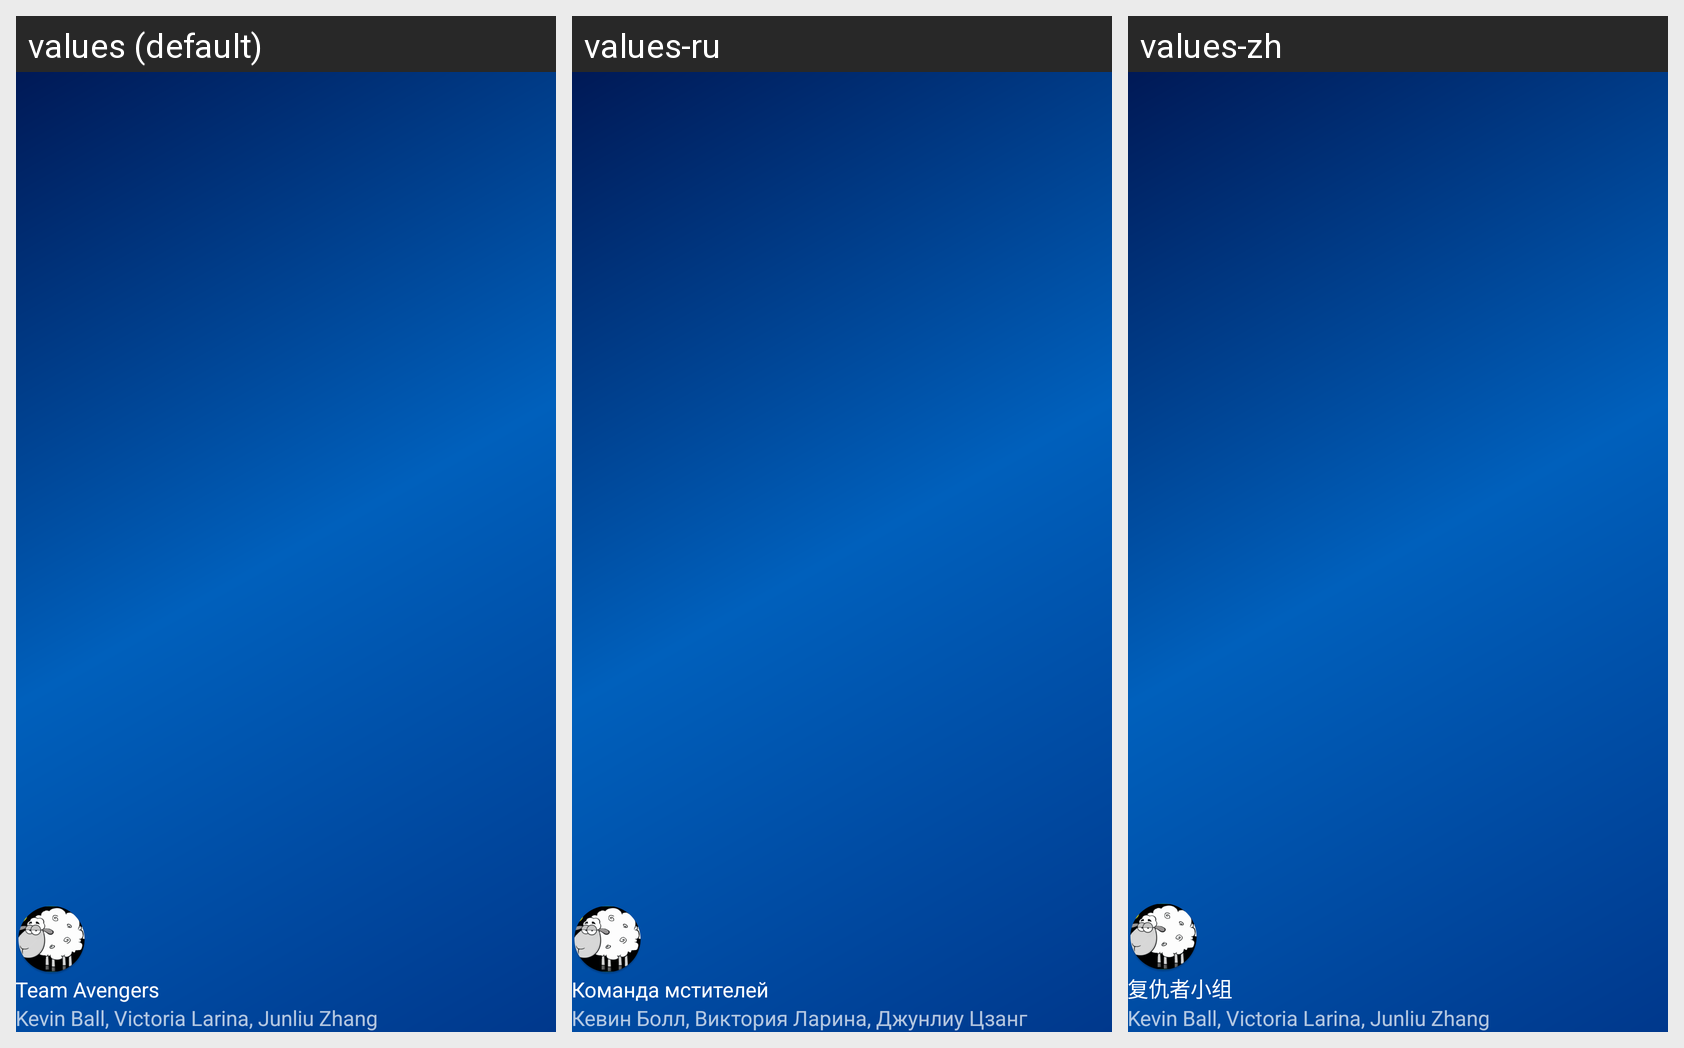

Translations of the strings shown on this Android screen, per locale in the grid:
Android screen res/layout/nav_header_main.xml rendered under 3 locales, left to right: values (default), values-ru, values-zh. Device: Nexus 5 (rendered at 1080×1920; each locale shown at half size, 540×960, under a caption strip naming it); theme AppTheme.
Strings drawn on this screen, with the default value and each locale's value (text and hints the layout hard-codes, and strings that could not be matched under every locale, appear in the picture but are not listed):

avengers
  values: Team Avengers
  values-ru: Команда мстителей
  values-zh: 复仇者小组

team_members
  values: Kevin Ball, Victoria Larina, Junliu Zhang
  values-ru: Кевин Болл, Виктория Ларина, Джунлиу Цзанг
  values-zh: Kevin Ball, Victoria Larina, Junliu Zhang
